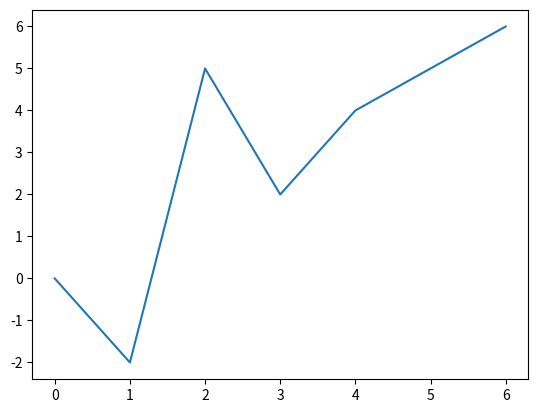

This figure's Python source:
# test matplotlib

import matplotlib.pyplot as plt
import numpy as np

t = np.array([0,1,2,3,4,5,6])
x = np.array([0,-2,5,2,4,5,6])

plt.plot(t,x)
plt.show()